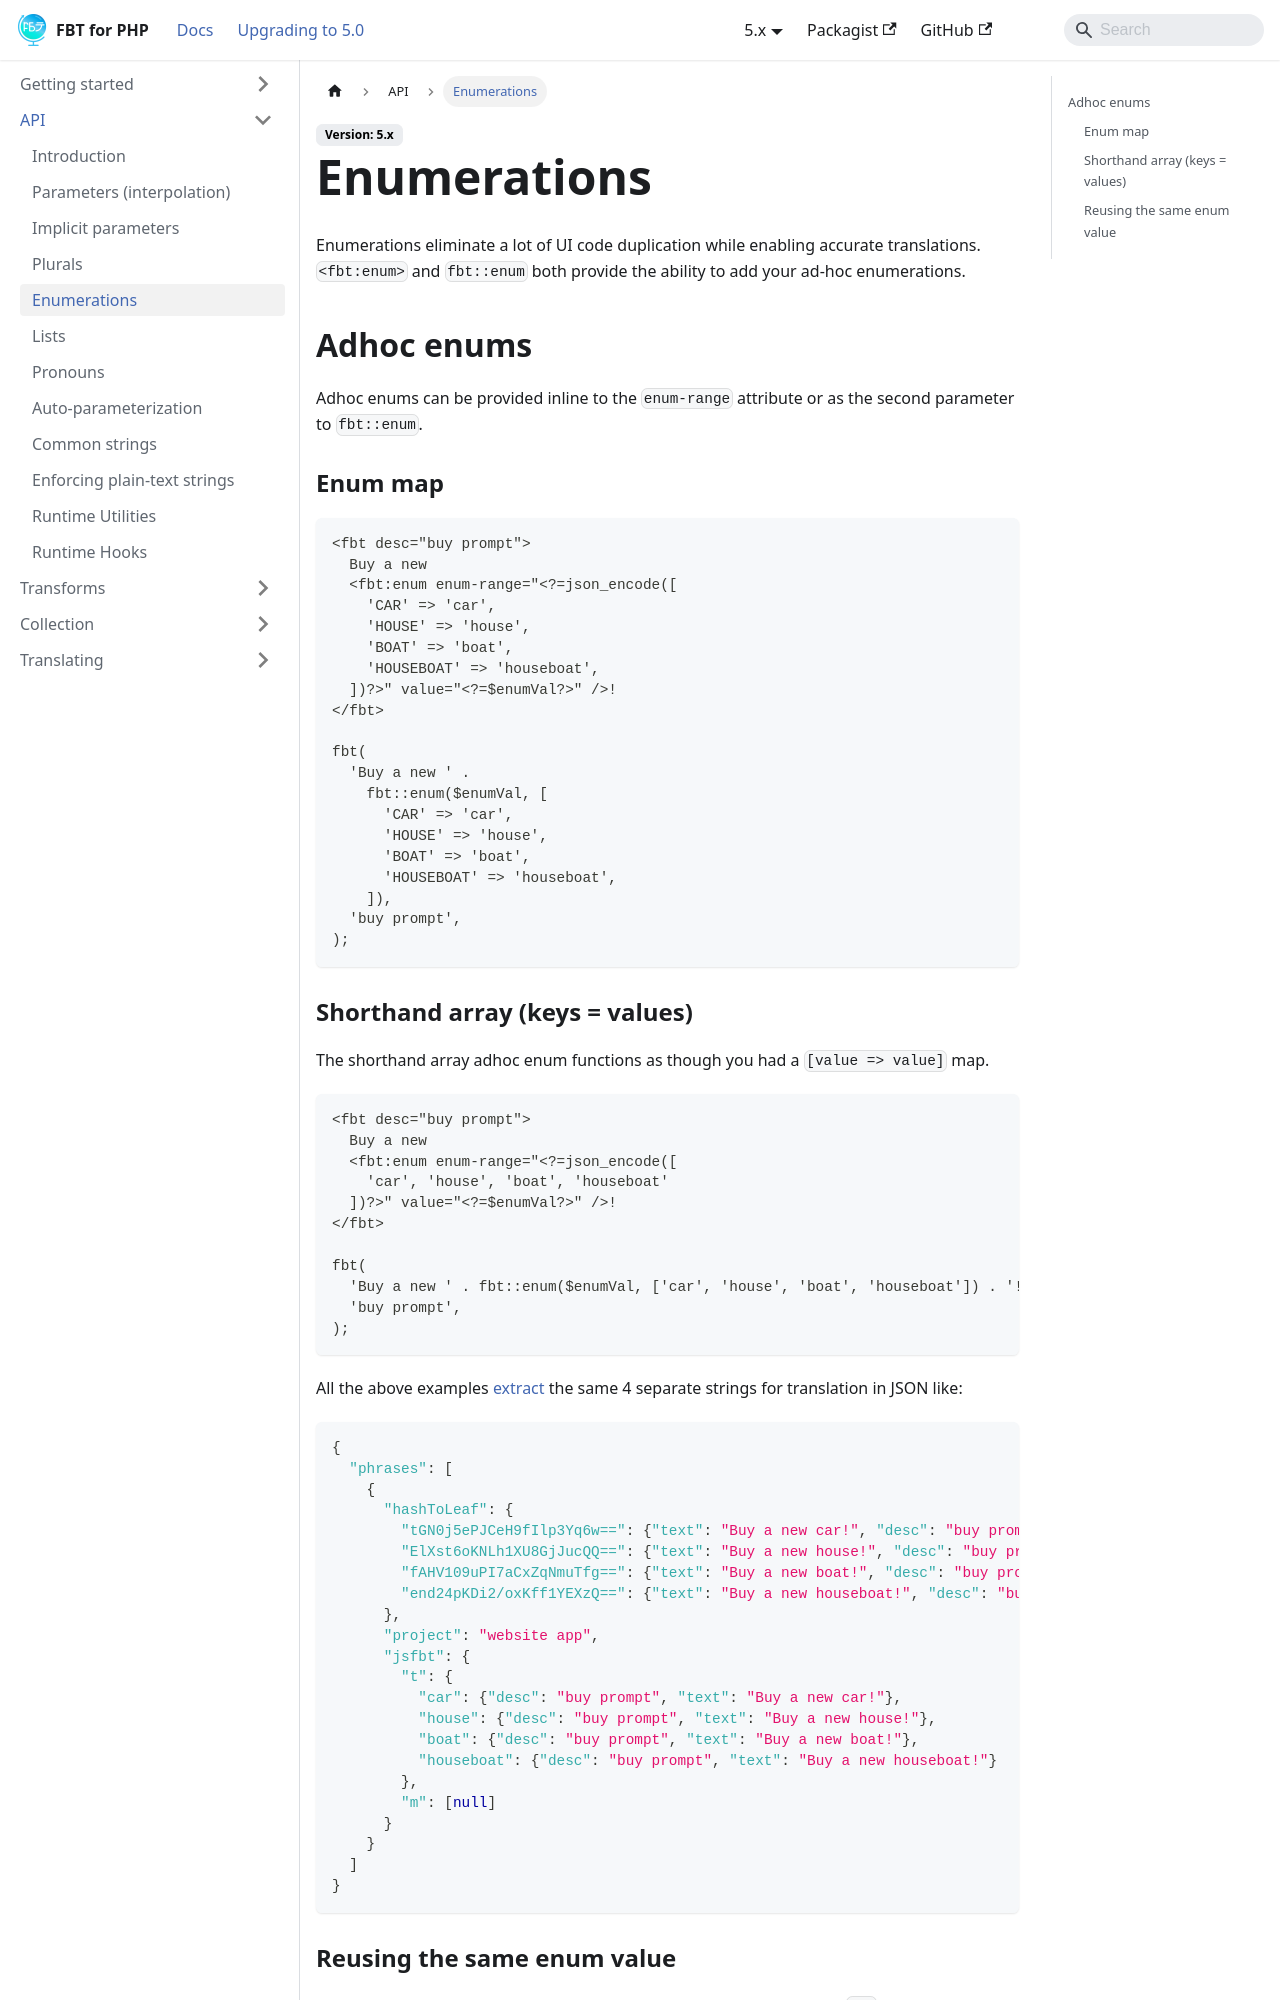

repository: richardDobron/fbt · page: docs/enums.html · generator: docusaurus

---
id: enums
title: Enumerations
sidebar_label: Enumerations
---

Enumerations eliminate a lot of UI code duplication while enabling accurate translations.  `<fbt:enum>` and `fbt::enum` both provide the ability to add your ad-hoc enumerations.

## Adhoc enums
Adhoc enums can be provided inline to the `enum-range` attribute or as the second parameter to `fbt::enum`.
### Enum map
```
<fbt desc="buy prompt">
  Buy a new
  <fbt:enum enum-range="<?=json_encode([
    'CAR' => 'car',
    'HOUSE' => 'house',
    'BOAT' => 'boat',
    'HOUSEBOAT' => 'houseboat',
  ])?>" value="<?=$enumVal?>" />!
</fbt>

fbt(
  'Buy a new ' .
    fbt::enum($enumVal, [
      'CAR' => 'car',
      'HOUSE' => 'house',
      'BOAT' => 'boat',
      'HOUSEBOAT' => 'houseboat',
    ]),
  'buy prompt',
);
```
